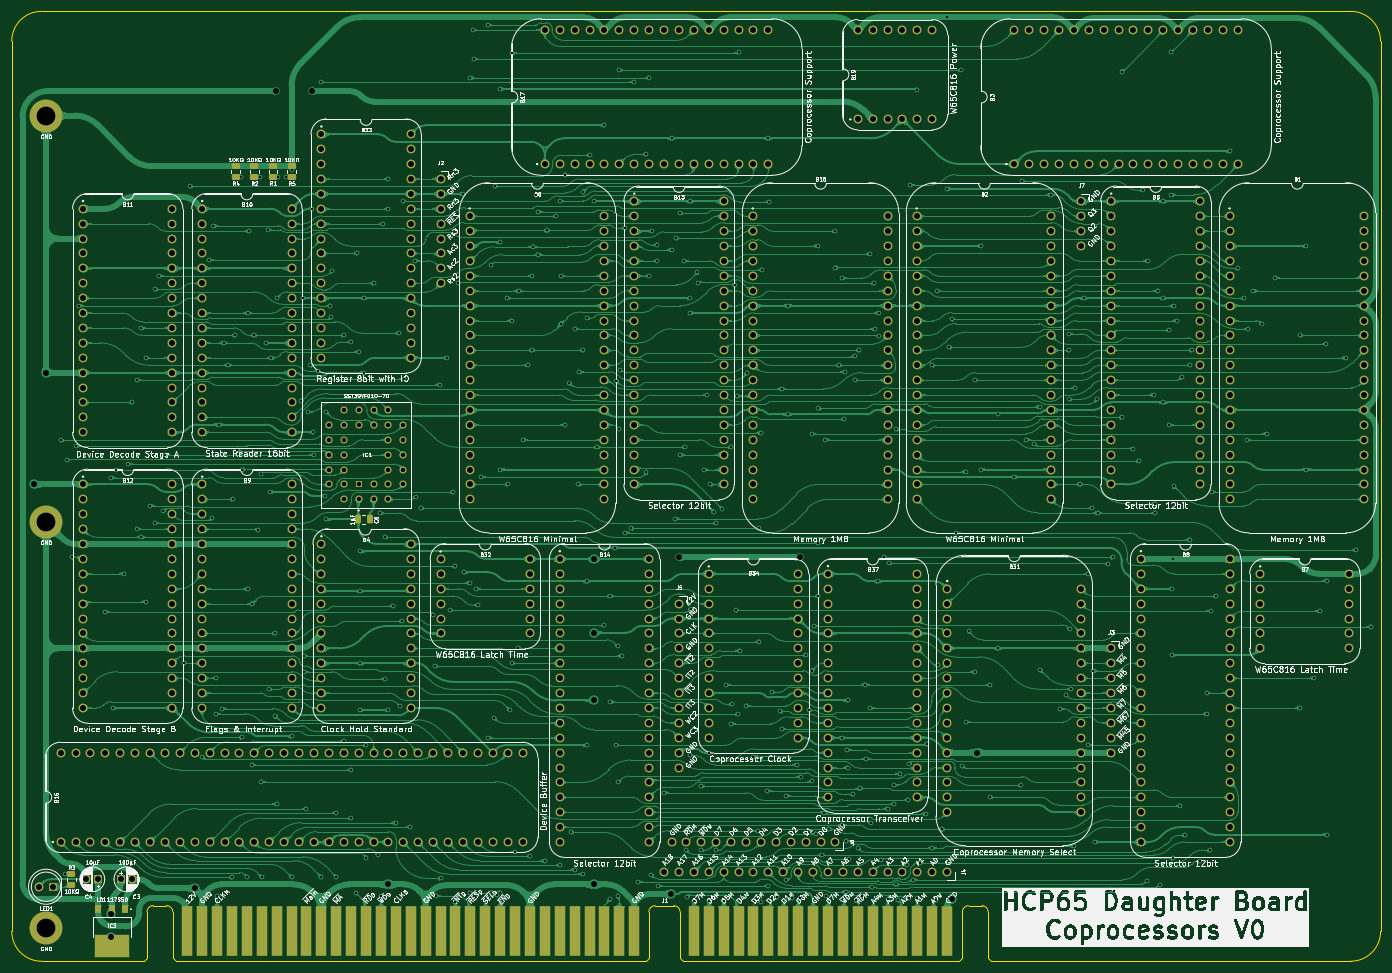
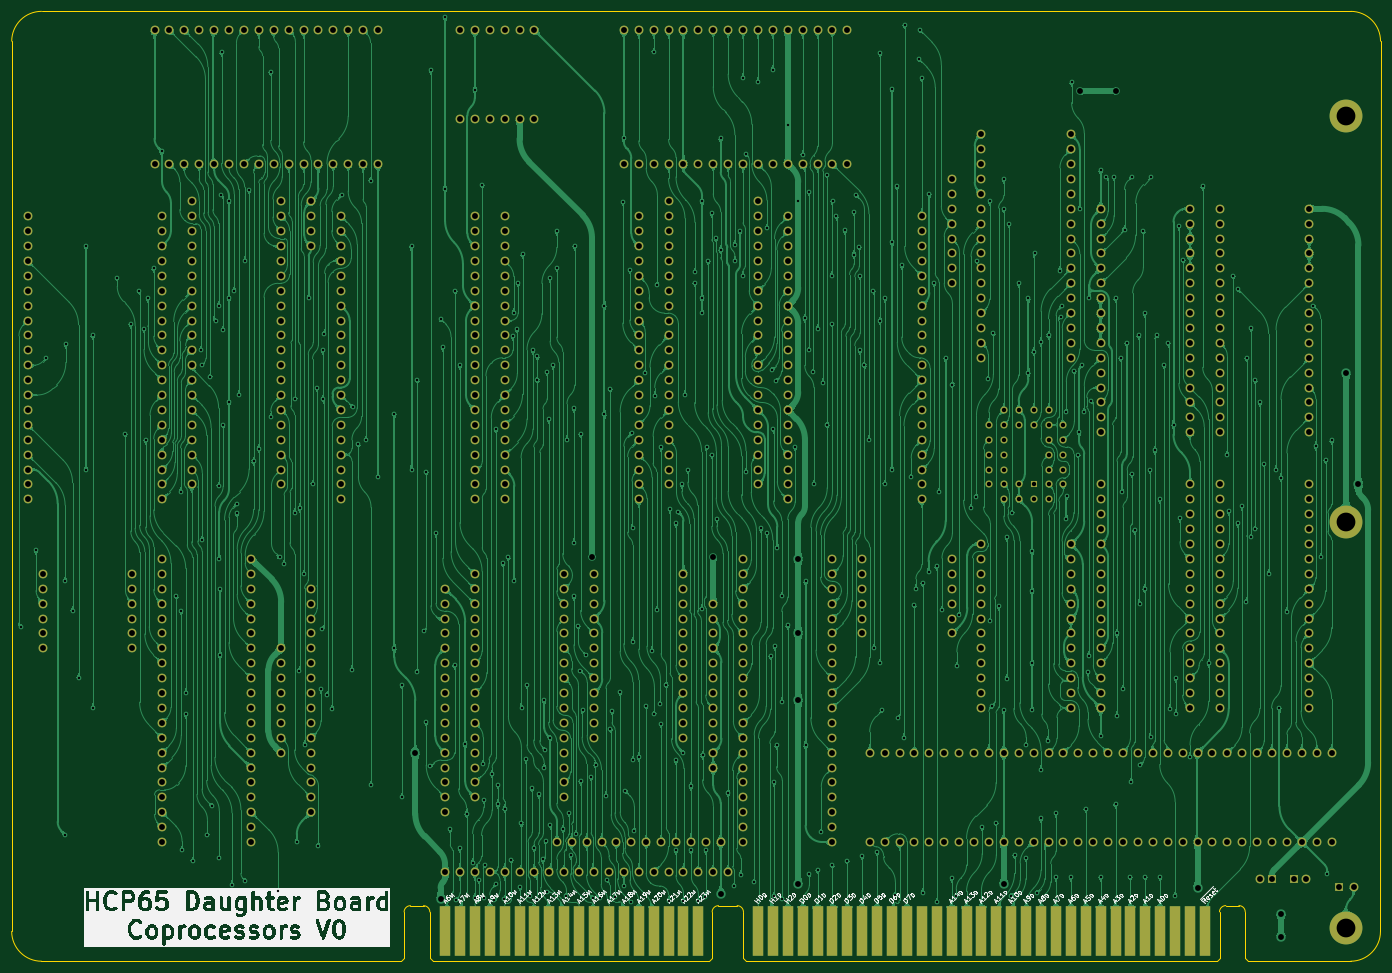
Circuit board: 9 layer files. Board 233.3 x 161.9 mm.
- bottom_copper: Coprocessor Board - Main-B_Cu.gbl (1310419 bytes)
- bottom_mask: Coprocessor Board - Main-B_Mask.gbs (22541 bytes)
- bottom_silk: Coprocessor Board - Main-B_Silkscreen.gbo (155201 bytes)
- outline: Coprocessor Board - Main-Edge_Cuts.gm1 (2251 bytes)
- top_copper: Coprocessor Board - Main-F_Cu.gtl (1545745 bytes)
- top_mask: Coprocessor Board - Main-F_Mask.gts (24012 bytes)
- top_silk: Coprocessor Board - Main-F_Silkscreen.gto (505001 bytes)
- drill: Coprocessor Board - Main-NPTH.drl (265 bytes)
- drill: Coprocessor Board - Main-PTH.drl (14957 bytes)

=== bottom_copper: Coprocessor Board - Main-B_Cu.gbl (1310419 bytes, source omitted) ===
=== bottom_mask: Coprocessor Board - Main-B_Mask.gbs (22541 bytes, source omitted) ===
=== bottom_silk: Coprocessor Board - Main-B_Silkscreen.gbo (155201 bytes, source omitted) ===
=== outline: Coprocessor Board - Main-Edge_Cuts.gm1 ===
%TF.GenerationSoftware,KiCad,Pcbnew,9.0.2*%
%TF.CreationDate,2025-06-21T19:38:06+02:00*%
%TF.ProjectId,Coprocessor Board - Main,436f7072-6f63-4657-9373-6f7220426f61,V0*%
%TF.SameCoordinates,Original*%
%TF.FileFunction,Profile,NP*%
%FSLAX46Y46*%
G04 Gerber Fmt 4.6, Leading zero omitted, Abs format (unit mm)*
G04 Created by KiCad (PCBNEW 9.0.2) date 2025-06-21 19:38:06*
%MOMM*%
%LPD*%
G01*
G04 APERTURE LIST*
%TA.AperFunction,Profile*%
%ADD10C,0.100000*%
%TD*%
G04 APERTURE END LIST*
D10*
X203417898Y-1D02*
G75*
G02*
X198337898Y-5079998I-5079998J1D01*
G01*
X-29921200Y0D02*
X-29929200Y151765000D01*
X198337898Y-5080000D02*
X137020096Y-5080000D01*
X198329900Y156845000D02*
X-24849200Y156845000D01*
X-29929200Y151765000D02*
G75*
G02*
X-24849200Y156845000I5080002J-2D01*
G01*
X-24841200Y-5080000D02*
G75*
G02*
X-29921200Y0I2J5080002D01*
G01*
X203409219Y-1D02*
X203409219Y151765000D01*
X-7366000Y-5080000D02*
X-24841200Y-5080001D01*
X198329897Y156845000D02*
G75*
G02*
X203409900Y151765000I3J-5080000D01*
G01*
%TO.C,J1*%
X135443048Y4386799D02*
G75*
G02*
X136520099Y3320000I5152J-1071899D01*
G01*
X132133048Y3320000D02*
G75*
G02*
X133210096Y4386852I1071952J-5100D01*
G01*
X82931000Y4386799D02*
G75*
G02*
X84007999Y3320000I5100J-1071899D01*
G01*
X78674048Y3320000D02*
G75*
G02*
X79751096Y4386852I1071952J-5100D01*
G01*
X-3556000Y4399799D02*
G75*
G02*
X-2478951Y3333000I5130J-1071919D01*
G01*
X-6866000Y3333000D02*
G75*
G02*
X-5788952Y4399799I1071932J-5133D01*
G01*
X136520096Y-4580000D02*
X137020096Y-5080000D01*
X136520096Y3320000D02*
X136520096Y-4580000D01*
X133210096Y4386799D02*
X135443048Y4386799D01*
X132133048Y-4580000D02*
X131633048Y-5080000D01*
X132133048Y3320000D02*
X132133048Y-4580000D01*
X131633048Y-5080000D02*
X84508048Y-5080000D01*
X84008048Y-4580000D02*
X84508048Y-5080000D01*
X84008048Y3320000D02*
X84008048Y-4580000D01*
X79751096Y4386799D02*
X82931000Y4386799D01*
X78674048Y-4580000D02*
X78174048Y-5080000D01*
X78674048Y3320000D02*
X78674048Y-4580000D01*
X78174048Y-5080000D02*
X-1978952Y-5080000D01*
X-2478952Y-4580000D02*
X-1978952Y-5080000D01*
X-2478952Y3333000D02*
X-2478952Y-4580000D01*
X-3556000Y4399799D02*
X-5788952Y4399799D01*
X-6866000Y-4580000D02*
X-7366000Y-5080000D01*
X-6866000Y3333000D02*
X-6866000Y-4580000D01*
%TD*%
M02*

=== top_copper: Coprocessor Board - Main-F_Cu.gtl (1545745 bytes, source omitted) ===
=== top_mask: Coprocessor Board - Main-F_Mask.gts (24012 bytes, source omitted) ===
=== top_silk: Coprocessor Board - Main-F_Silkscreen.gto (505001 bytes, source omitted) ===
=== drill: Coprocessor Board - Main-NPTH.drl ===
M48
; DRILL file {KiCad 9.0.2} date 2025-06-21T19:38:12+0200
; FORMAT={-:-/ absolute / inch / decimal}
; #@! TF.CreationDate,2025-06-21T19:38:12+02:00
; #@! TF.GenerationSoftware,Kicad,Pcbnew,9.0.2
; #@! TF.FileFunction,NonPlated,1,2,NPTH
FMAT,2
INCH
%
G90
G05
M30

=== drill: Coprocessor Board - Main-PTH.drl (14957 bytes, source omitted) ===
